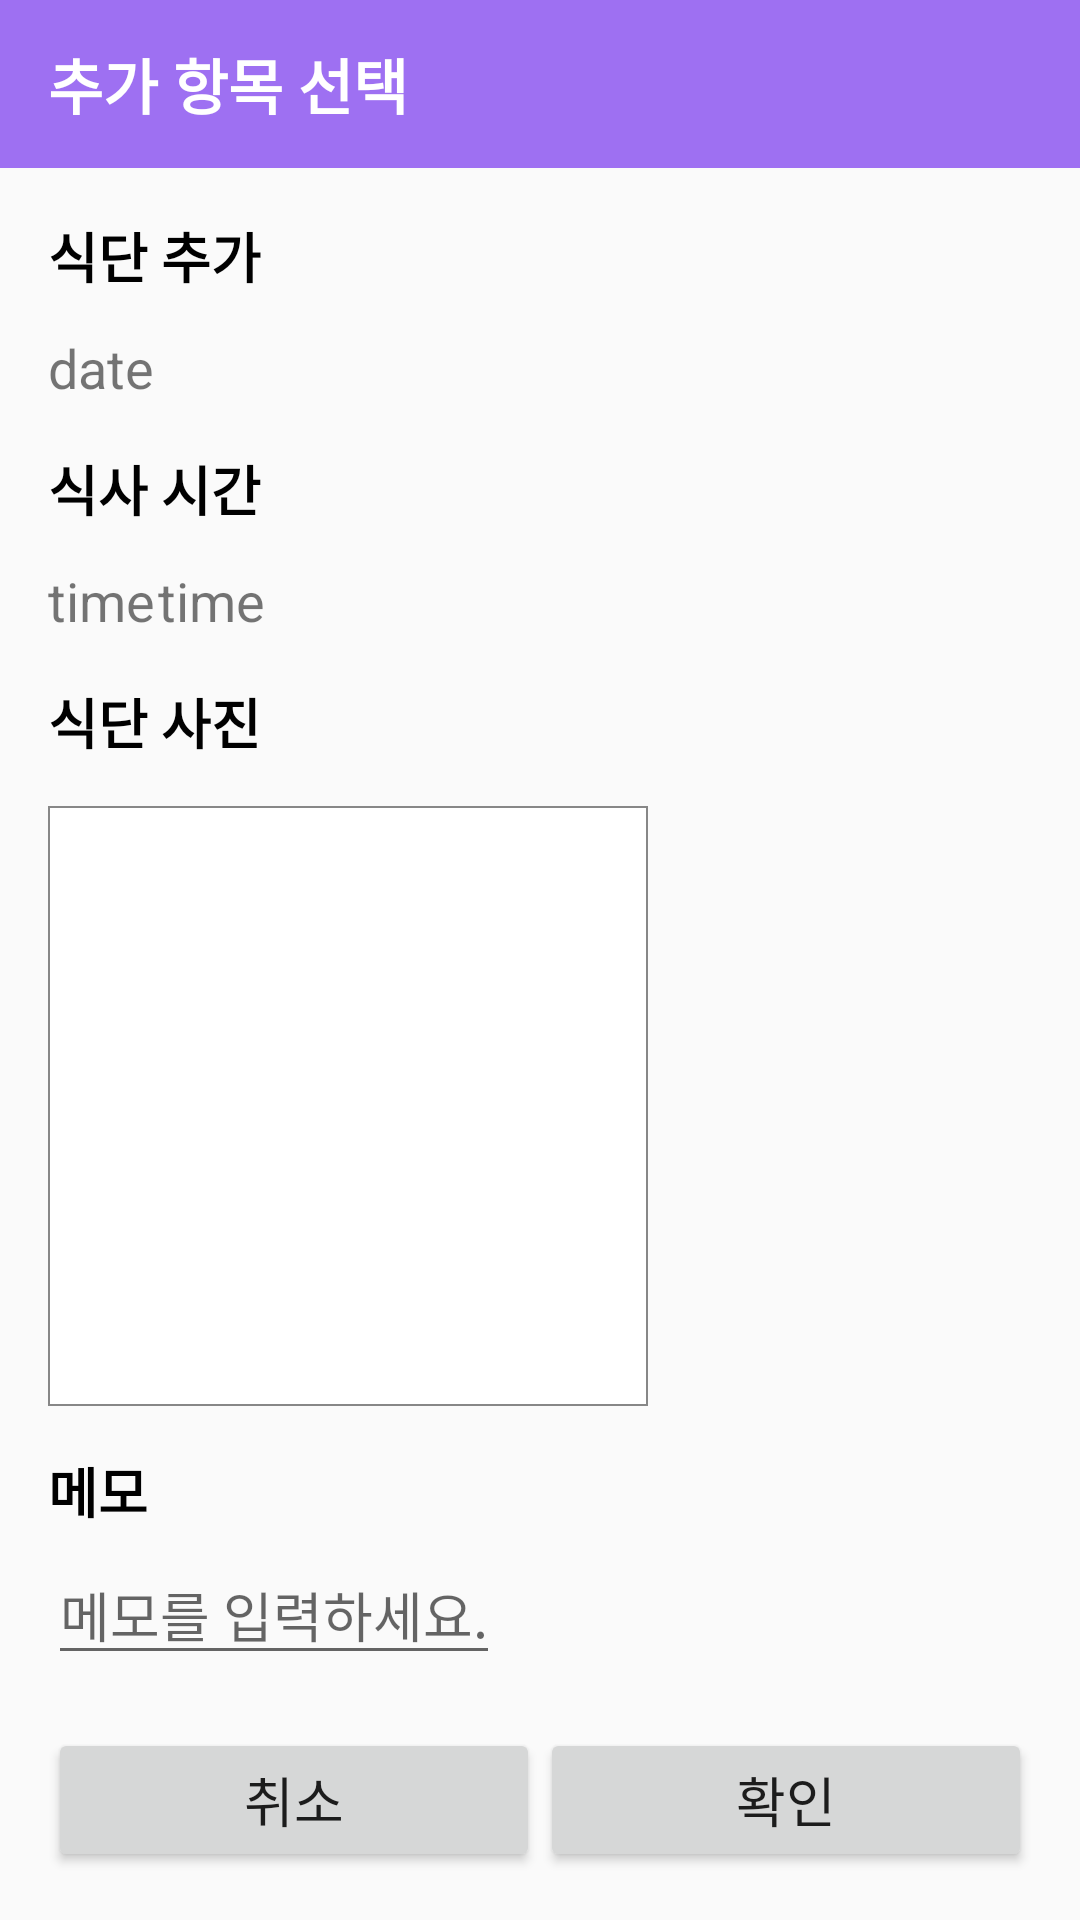

Produce the Android XML layout that renders to this screen, including the resource entries it uses.
<!-- AndroidManifest.xml: application theme Theme.Tantan -->
<!-- res/layout/fragment_menu3_2.xml -->
<?xml version="1.0" encoding="utf-8"?>
<LinearLayout xmlns:android="http://schemas.android.com/apk/res/android"
    android:orientation="vertical"
    android:layout_width="match_parent"
    android:layout_height="match_parent">

    <android.support.v7.widget.Toolbar
        android:id="@+id/toolbar"
        android:layout_width="match_parent"
        android:layout_height="wrap_content"
        android:background="?attr/colorPrimary"
        android:minHeight="?attr/actionBarSize"
        android:theme="@style/Theme.Tantan">

        <TextView
            android:layout_width="wrap_content"
            android:layout_height="wrap_content"
            android:layout_gravity="left"
            android:text="추가 항목 선택"
            android:textSize="20dp"
            android:textStyle="bold"
            android:textColor="@color/white">
        </TextView>
    </android.support.v7.widget.Toolbar>

    <ScrollView
        android:layout_width="match_parent"
        android:layout_height="wrap_content">

        <LinearLayout
            android:id="@+id/layout_menuadd2"
            android:layout_width="match_parent"
            android:layout_height="match_parent"
            android:layout_marginLeft="16dp"
            android:layout_marginTop="16dp"
            android:layout_marginRight="16dp"
            android:orientation="vertical"
            android:visibility="visible">

            <TextView
                android:layout_width="wrap_content"
                android:layout_height="wrap_content"
                android:text="식단 추가"
                android:textColor="#000000"
                android:textSize="18sp"
                android:textStyle="bold" />

            <LinearLayout
                android:layout_width="wrap_content"
                android:layout_height="wrap_content"
                android:layout_marginTop="12dp"
                android:orientation="horizontal">

                <TextView
                    android:id="@+id/tv_meal_date"
                    android:text="date"
                    android:textSize="18sp"
                    android:layout_width="wrap_content"
                    android:layout_height="wrap_content"/>
            </LinearLayout>

            <TextView
                android:layout_width="wrap_content"
                android:layout_height="wrap_content"
                android:layout_marginTop="15dp"
                android:text="식사 시간"
                android:textColor="@color/black"
                android:textSize="18sp"
                android:textStyle="bold"></TextView>

            <LinearLayout
                android:layout_width="wrap_content"
                android:layout_height="wrap_content"
                android:layout_marginTop="12dp"
                android:orientation="horizontal">

                <TextView
                    android:id="@+id/meal_time"
                    android:text="time"
                    android:textSize="18sp"
                    android:layout_width="wrap_content"
                    android:layout_height="wrap_content"/>

                <TextView
                    android:layout_marginLeft="1dp"
                    android:id="@+id/meal_ampm"
                    android:text="time"
                    android:textSize="18sp"
                    android:layout_width="wrap_content"
                    android:layout_height="wrap_content"/>

            </LinearLayout>

            <TextView
                android:layout_width="wrap_content"
                android:layout_height="wrap_content"
                android:layout_marginTop="15dp"
                android:layout_marginBottom="15dp"
                android:text="식단 사진"
                android:textColor="@color/black"
                android:textSize="18sp"
                android:textStyle="bold"></TextView>

            <ImageView
                android:id="@+id/meal_img"
                android:layout_width="200dp"
                android:layout_height="200dp"
                android:adjustViewBounds="true"
                android:background="@drawable/text_box"
                android:onClick="Picture"
                android:src="@drawable/ic_baseline_add_photo_alternate_24"></ImageView>

            <TextView
                android:layout_width="wrap_content"
                android:layout_height="wrap_content"
                android:layout_marginTop="15dp"
                android:layout_marginBottom="5dp"
                android:text="메모"
                android:textColor="@color/black"
                android:textSize="18sp"
                android:textStyle="bold"></TextView>

            <EditText
                android:id="@+id/meal_memo"
                android:layout_width="wrap_content"
                android:layout_height="wrap_content"
                android:layout_marginBottom="15dp"
                android:hint="메모를 입력하세요."></EditText>

        </LinearLayout>
    </ScrollView>

    <LinearLayout
        android:layout_width="match_parent"
        android:layout_height="match_parent"
        android:layout_marginLeft="16dp"
        android:layout_marginRight="16dp"
        android:layout_marginBottom="16dp"
        android:gravity="bottom"
        android:orientation="horizontal">

        <Button
            android:id="@+id/btn_mealcancel"
            android:layout_width="wrap_content"
            android:layout_height="wrap_content"
            android:layout_weight="1"
            android:padding="10dp"
            android:textSize="18sp"
            android:text="취소"></Button>

        <Button
            android:id="@+id/btn_meal"
            android:layout_width="wrap_content"
            android:layout_height="wrap_content"
            android:layout_weight="1"
            android:padding="10dp"
            android:textSize="18sp"
            android:text="확인"></Button>

    </LinearLayout>
</LinearLayout>
<!-- resources referenced by this layout -->
<resources>
  <color name="black">#FF000000</color>
  <color name="white">#FFFFFFFF</color>
  <!-- drawable text_box (drawable) -->
  <?xml version="1.0" encoding="utf-8"?>
  <shape xmlns:android="http://schemas.android.com/apk/res/android"
      android:padding="10dp"
      android:shape="rectangle" >
  
      <solid android:color="#FFFFFFFF" />
  
      <stroke
          android:width="2px"
          android:color="#878787" />
  
  </shape>
  <style name="Theme.Tantan" parent="Theme.AppCompat.Light.NoActionBar">
          
          <item name="colorPrimary">@color/purple_sub</item>
          <item name="colorPrimaryDark">@color/purple_main</item>
          <item name="colorAccent">@color/yellow_point</item>
          
      </style>
  <color name="purple_sub">#9e70f2</color>
  <color name="purple_main">#8a51f2</color>
  <color name="yellow_point">#FFAA38</color>
</resources>
